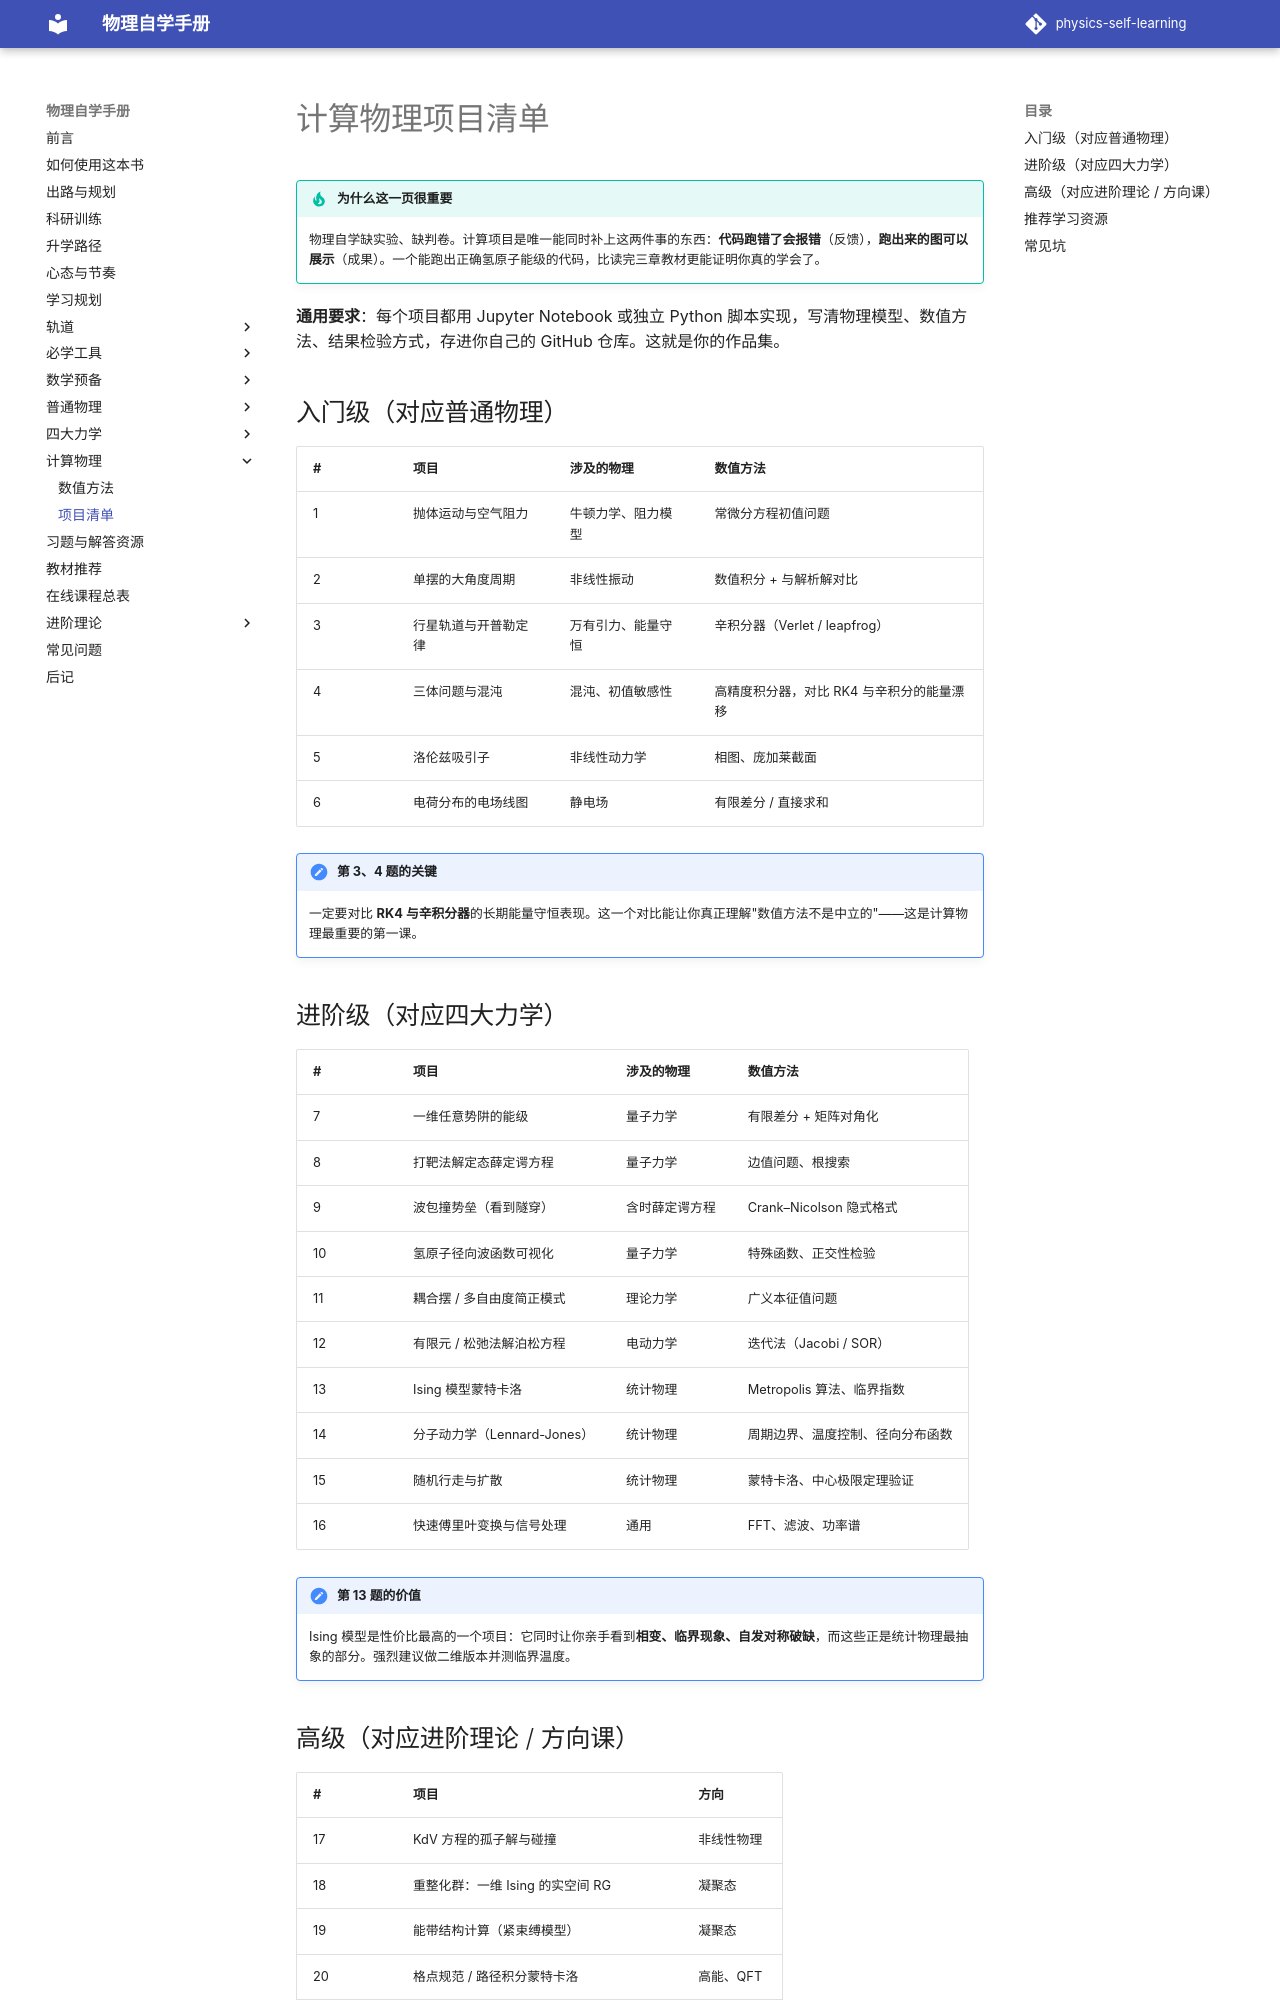

repository: shaoyitong2022-dot/physics-self-learning · page: 计算物理/项目清单/index.html · generator: mkdocs

# 计算物理项目清单

!!! tip "为什么这一页很重要"
    物理自学缺实验、缺判卷。计算项目是唯一能同时补上这两件事的东西：**代码跑错了会报错**（反馈），**跑出来的图可以展示**（成果）。一个能跑出正确氢原子能级的代码，比读完三章教材更能证明你真的学会了。

**通用要求**：每个项目都用 Jupyter Notebook 或独立 Python 脚本实现，写清物理模型、数值方法、结果检验方式，存进你自己的 GitHub 仓库。这就是你的作品集。

## 入门级（对应普通物理）

| # | 项目 | 涉及的物理 | 数值方法 |
| --- | --- | --- | --- |
| 1 | 抛体运动与空气阻力 | 牛顿力学、阻力模型 | 常微分方程初值问题 |
| 2 | 单摆的大角度周期 | 非线性振动 | 数值积分 + 与解析解对比 |
| 3 | 行星轨道与开普勒定律 | 万有引力、能量守恒 | 辛积分器（Verlet / leapfrog） |
| 4 | 三体问题与混沌 | 混沌、初值敏感性 | 高精度积分器，对比 RK4 与辛积分的能量漂移 |
| 5 | 洛伦兹吸引子 | 非线性动力学 | 相图、庞加莱截面 |
| 6 | 电荷分布的电场线图 | 静电场 | 有限差分 / 直接求和 |

!!! note "第 3、4 题的关键"
    一定要对比 **RK4 与辛积分器**的长期能量守恒表现。这一个对比能让你真正理解"数值方法不是中立的"——这是计算物理最重要的第一课。

## 进阶级（对应四大力学）

| # | 项目 | 涉及的物理 | 数值方法 |
| --- | --- | --- | --- |
| 7 | 一维任意势阱的能级 | 量子力学 | 有限差分 + 矩阵对角化 |
| 8 | 打靶法解定态薛定谔方程 | 量子力学 | 边值问题、根搜索 |
| 9 | 波包撞势垒（看到隧穿） | 含时薛定谔方程 | Crank–Nicolson 隐式格式 |
| 10 | 氢原子径向波函数可视化 | 量子力学 | 特殊函数、正交性检验 |
| 11 | 耦合摆 / 多自由度简正模式 | 理论力学 | 广义本征值问题 |
| 12 | 有限元 / 松弛法解泊松方程 | 电动力学 | 迭代法（Jacobi / SOR） |
| 13 | Ising 模型蒙特卡洛 | 统计物理 | Metropolis 算法、临界指数 |
| 14 | 分子动力学（Lennard-Jones） | 统计物理 | 周期边界、温度控制、径向分布函数 |
| 15 | 随机行走与扩散 | 统计物理 | 蒙特卡洛、中心极限定理验证 |
| 16 | 快速傅里叶变换与信号处理 | 通用 | FFT、滤波、功率谱 |

!!! note "第 13 题的价值"
    Ising 模型是性价比最高的一个项目：它同时让你亲手看到**相变、临界现象、自发对称破缺**，而这些正是统计物理最抽象的部分。强烈建议做二维版本并测临界温度。
